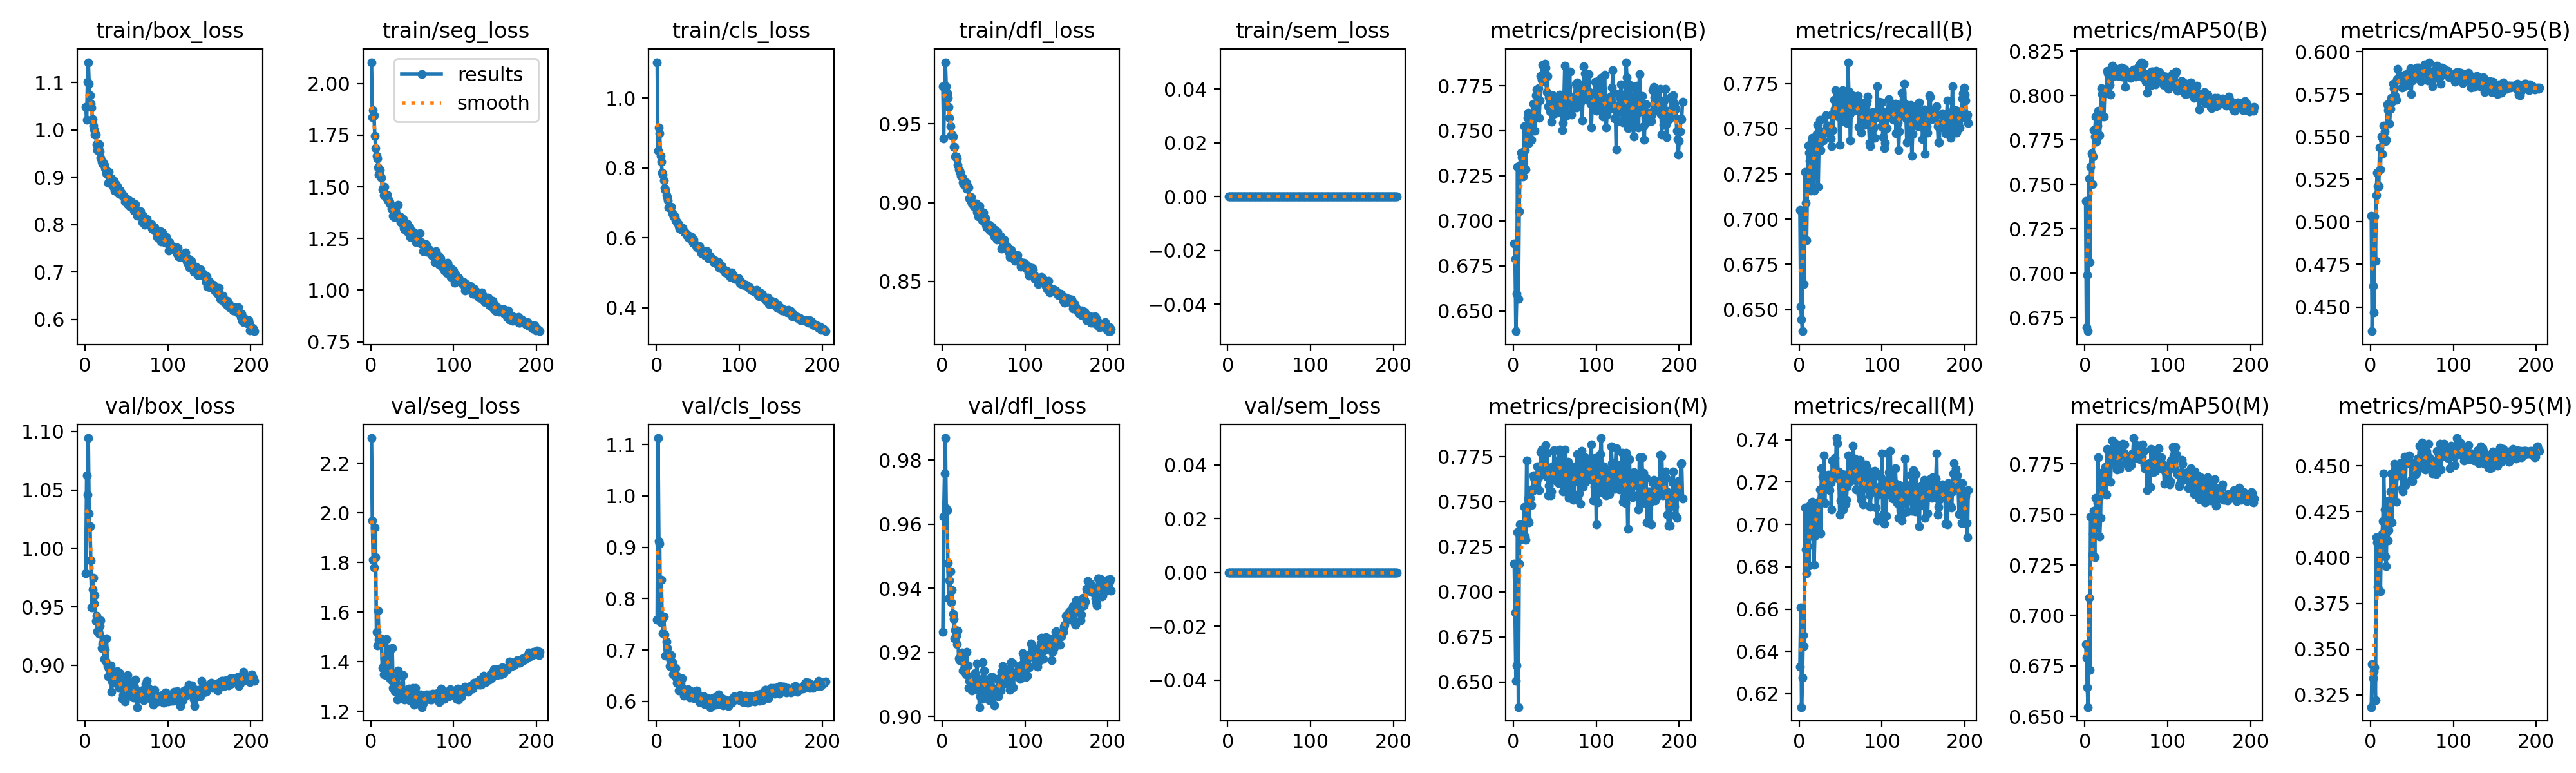

The file beside this chart, header and first rows:
epoch, time, train/box_loss, train/seg_loss, train/cls_loss, train/dfl_loss, train/sem_loss, metrics/precision(B), metrics/recall(B), metrics/mAP50(B), metrics/mAP50-95(B), metrics/precision(M), metrics/recall(M), metrics/mAP50(M), metrics/mAP50-95(M), val/box_loss, val/seg_loss, val/cls_loss, val/dfl_loss, val/sem_loss, lr/pg0, lr/pg1, lr/pg2, lr/pg3
1, 155.6, 1.048, 2.104, 1.102, 0.974, 0, 0.6873, 0.7052, 0.7408, 0.5035, 0.7157, 0.6329, 0.6857, 0.3184, 0.9787, 2.302, 0.7589, 0.9264, 0, 0.009967, 0.003322, 0.009967, 0.003322
2, 292.3, 1.022, 1.837, 0.8481, 0.9409, 0, 0.6788, 0.6515, 0.6696, 0.4357, 0.6884, 0.6607, 0.6792, 0.3418, 1.063, 1.969, 1.113, 0.9623, 0, 0.0199, 0.006634, 0.0199, 0.006634
3, 426.5, 1.102, 1.87, 0.9144, 0.973, 0, 0.6387, 0.6446, 0.6989, 0.4622, 0.6505, 0.6137, 0.6645, 0.3342, 1.046, 1.81, 0.9118, 0.9758, 0, 0.02977, 0.009923, 0.02977, 0.009923
4, 560.1, 1.143, 1.847, 0.898, 0.9892, 0, 0.6595, 0.638, 0.6675, 0.4467, 0.659, 0.6277, 0.6547, 0.3379, 1.094, 1.781, 0.9076, 0.9868, 0, 0.0297, 0.009901, 0.0297, 0.009901
5, 693.5, 1.098, 1.746, 0.8351, 0.974, 0, 0.73, 0.7035, 0.7534, 0.503, 0.7331, 0.6477, 0.7088, 0.34, 1.03, 1.942, 0.7538, 0.965, 0, 0.0296, 0.009868, 0.0296, 0.009868
6, 827.1, 1.073, 1.686, 0.8184, 0.9696, 0, 0.6567, 0.664, 0.7063, 0.4769, 0.636, 0.6425, 0.673, 0.322, 1.019, 1.82, 0.8373, 0.9643, 0, 0.0295, 0.009835, 0.0295, 0.009835
7, 960.6, 1.055, 1.65, 0.7865, 0.9664, 0, 0.7053, 0.7261, 0.7601, 0.5156, 0.7157, 0.7079, 0.7489, 0.411, 0.99, 1.52, 0.7597, 0.9479, 0, 0.02941, 0.009802, 0.02941, 0.009802
8, 1094, 1.048, 1.639, 0.7803, 0.9609, 0, 0.7308, 0.709, 0.7677, 0.5289, 0.7374, 0.6883, 0.7487, 0.4083, 0.9497, 1.466, 0.7325, 0.9368, 0, 0.02931, 0.009769, 0.02931, 0.009769
9, 1228, 1.023, 1.595, 0.7644, 0.9539, 0, 0.7377, 0.6884, 0.7501, 0.5209, 0.7293, 0.677, 0.7301, 0.384, 0.9652, 1.605, 0.7654, 0.9425, 0, 0.02921, 0.009736, 0.02921, 0.009736
10, 1361, 1.01, 1.559, 0.7412, 0.9486, 0, 0.7354, 0.7178, 0.7657, 0.5209, 0.7372, 0.6898, 0.7404, 0.4, 0.9747, 1.49, 0.7305, 0.9452, 0, 0.02911, 0.009703, 0.02911, 0.009703
11, 1495, 1.001, 1.581, 0.7375, 0.9429, 0, 0.7329, 0.7409, 0.7805, 0.5436, 0.7345, 0.7044, 0.7517, 0.4106, 0.9526, 1.473, 0.6882, 0.9357, 0, 0.02901, 0.00967, 0.02901, 0.00967
12, 1628, 0.9897, 1.551, 0.7227, 0.9433, 0, 0.7246, 0.7368, 0.777, 0.5308, 0.7298, 0.6806, 0.7289, 0.3815, 0.96, 1.494, 0.7162, 0.9395, 0, 0.02891, 0.009637, 0.02891, 0.009637
13, 1762, 0.9899, 1.543, 0.7156, 0.9421, 0, 0.7526, 0.732, 0.788, 0.5502, 0.7472, 0.7088, 0.7582, 0.4108, 0.9378, 1.484, 0.7041, 0.9319, 0, 0.02881, 0.009604, 0.02881, 0.009604
14, 1895, 0.9699, 1.489, 0.7067, 0.9355, 0, 0.7393, 0.7158, 0.7741, 0.5401, 0.7308, 0.6946, 0.7437, 0.4129, 0.9426, 1.374, 0.6884, 0.9305, 0, 0.02871, 0.009571, 0.02871, 0.009571
15, 2029, 0.9572, 1.493, 0.6865, 0.9355, 0, 0.7287, 0.7429, 0.7833, 0.5485, 0.7289, 0.7106, 0.7557, 0.4198, 0.9292, 1.379, 0.6929, 0.9244, 0, 0.02861, 0.009538, 0.02861, 0.009538
16, 2163, 0.9614, 1.461, 0.6861, 0.9292, 0, 0.7471, 0.7449, 0.7915, 0.5566, 0.7729, 0.7106, 0.7783, 0.446, 0.9291, 1.349, 0.6682, 0.927, 0, 0.02851, 0.009505, 0.02851, 0.009505
17, 2297, 0.9694, 1.501, 0.6854, 0.9295, 0, 0.7571, 0.7261, 0.7889, 0.5532, 0.7401, 0.7031, 0.7579, 0.4262, 0.9271, 1.412, 0.6799, 0.9253, 0, 0.02842, 0.009472, 0.02842, 0.009472
18, 2430, 0.9548, 1.456, 0.6894, 0.9281, 0, 0.76, 0.7159, 0.7776, 0.5475, 0.7517, 0.6808, 0.7392, 0.4007, 0.9335, 1.4, 0.6903, 0.9225, 0, 0.02832, 0.009439, 0.02832, 0.009439
19, 2563, 0.9413, 1.448, 0.671, 0.9241, 0, 0.7432, 0.7349, 0.7881, 0.5483, 0.7386, 0.6946, 0.7484, 0.3952, 0.9385, 1.492, 0.676, 0.9267, 0, 0.02822, 0.009406, 0.02822, 0.009406
20, 2697, 0.9334, 1.462, 0.6666, 0.9211, 0, 0.7563, 0.737, 0.8041, 0.569, 0.7522, 0.7095, 0.7707, 0.4309, 0.9147, 1.345, 0.6526, 0.9181, 0, 0.02812, 0.009373, 0.02812, 0.009373
21, 2830, 0.929, 1.433, 0.6618, 0.9203, 0, 0.7538, 0.7472, 0.8007, 0.5656, 0.7568, 0.6991, 0.7605, 0.4093, 0.9185, 1.453, 0.6562, 0.9176, 0, 0.02802, 0.00934, 0.02802, 0.00934
22, 2963, 0.9311, 1.435, 0.6606, 0.9189, 0, 0.7451, 0.7519, 0.8022, 0.568, 0.7481, 0.7074, 0.7646, 0.4148, 0.9143, 1.423, 0.6561, 0.9184, 0, 0.02792, 0.009307, 0.02792, 0.009307
23, 3097, 0.9263, 1.426, 0.6496, 0.9171, 0, 0.757, 0.7178, 0.7881, 0.5579, 0.756, 0.7021, 0.7615, 0.4261, 0.9055, 1.356, 0.6646, 0.9183, 0, 0.02782, 0.009274, 0.02782, 0.009274
24, 3230, 0.9201, 1.417, 0.6475, 0.9161, 0, 0.7648, 0.7419, 0.8013, 0.5663, 0.7646, 0.7109, 0.772, 0.436, 0.9138, 1.33, 0.6464, 0.9199, 0, 0.02772, 0.009241, 0.02772, 0.009241
25, 3364, 0.917, 1.395, 0.645, 0.913, 0, 0.7601, 0.7548, 0.8026, 0.5729, 0.7633, 0.7166, 0.7736, 0.4457, 0.9039, 1.326, 0.6364, 0.9144, 0, 0.02762, 0.009208, 0.02762, 0.009208
26, 3497, 0.9087, 1.396, 0.6415, 0.9116, 0, 0.75, 0.7384, 0.8022, 0.5705, 0.7583, 0.6959, 0.7597, 0.4192, 0.9228, 1.456, 0.647, 0.9177, 0, 0.02753, 0.009175, 0.02753, 0.009175
27, 3631, 0.9065, 1.36, 0.6332, 0.9125, 0, 0.7696, 0.7487, 0.8139, 0.5811, 0.7618, 0.7264, 0.7825, 0.4428, 0.8995, 1.294, 0.6214, 0.9159, 0, 0.02743, 0.009142, 0.02743, 0.009142
28, 3764, 0.8881, 1.353, 0.6256, 0.9108, 0, 0.7729, 0.7473, 0.8125, 0.5786, 0.7614, 0.7227, 0.7818, 0.4422, 0.8905, 1.32, 0.6297, 0.915, 0, 0.02733, 0.009109, 0.02733, 0.009109
29, 3898, 0.9108, 1.401, 0.6303, 0.9131, 0, 0.7712, 0.7437, 0.8084, 0.5788, 0.7697, 0.7177, 0.7817, 0.4512, 0.897, 1.28, 0.6363, 0.9131, 0, 0.02723, 0.009076, 0.02723, 0.009076
30, 4031, 0.8968, 1.377, 0.6281, 0.909, 0, 0.7736, 0.7476, 0.8058, 0.574, 0.7633, 0.7328, 0.7811, 0.4482, 0.898, 1.289, 0.629, 0.9201, 0, 0.02713, 0.009043, 0.02713, 0.009043
31, 4165, 0.8948, 1.354, 0.6223, 0.9105, 0, 0.7572, 0.7487, 0.8005, 0.5716, 0.7563, 0.7102, 0.7661, 0.4303, 0.9, 1.336, 0.6453, 0.9158, 0, 0.02703, 0.00901, 0.02703, 0.00901
32, 4298, 0.8975, 1.36, 0.6272, 0.9099, 0, 0.7669, 0.7576, 0.8134, 0.5839, 0.7662, 0.7226, 0.7779, 0.4493, 0.8772, 1.246, 0.6208, 0.9088, 0, 0.02693, 0.008977, 0.02693, 0.008977
33, 4432, 0.8903, 1.412, 0.619, 0.9027, 0, 0.7805, 0.749, 0.8168, 0.5898, 0.7776, 0.7231, 0.7866, 0.4475, 0.8861, 1.365, 0.6115, 0.9111, 0, 0.02683, 0.008944, 0.02683, 0.008944
34, 4565, 0.8804, 1.352, 0.615, 0.9016, 0, 0.7784, 0.7505, 0.8158, 0.5837, 0.779, 0.7205, 0.7827, 0.4487, 0.8896, 1.287, 0.6131, 0.9113, 0, 0.02673, 0.008911, 0.02673, 0.008911
35, 4698, 0.8918, 1.358, 0.6154, 0.9037, 0, 0.7865, 0.7517, 0.8109, 0.5848, 0.777, 0.7236, 0.7785, 0.4448, 0.8848, 1.305, 0.6161, 0.9096, 0, 0.02663, 0.008878, 0.02663, 0.008878
36, 4831, 0.8718, 1.328, 0.607, 0.8995, 0, 0.7813, 0.7481, 0.8117, 0.5857, 0.7781, 0.7189, 0.7852, 0.4514, 0.8891, 1.286, 0.6145, 0.908, 0, 0.02653, 0.008845, 0.02653, 0.008845
37, 4965, 0.8852, 1.348, 0.6079, 0.8994, 0, 0.7773, 0.7483, 0.8128, 0.5853, 0.7703, 0.7162, 0.7749, 0.4472, 0.8897, 1.294, 0.6184, 0.9125, 0, 0.02644, 0.008812, 0.02644, 0.008812
38, 5098, 0.877, 1.329, 0.6071, 0.8979, 0, 0.7873, 0.7447, 0.8119, 0.579, 0.7659, 0.7199, 0.7739, 0.4379, 0.8922, 1.264, 0.6236, 0.9116, 0, 0.02634, 0.008779, 0.02634, 0.008779
39, 5231, 0.8813, 1.344, 0.6003, 0.8975, 0, 0.7852, 0.7405, 0.8127, 0.5792, 0.7814, 0.7071, 0.7723, 0.4359, 0.8949, 1.346, 0.6142, 0.9103, 0, 0.02624, 0.008746, 0.02624, 0.008746
40, 5364, 0.8672, 1.3, 0.5975, 0.8983, 0, 0.7715, 0.7583, 0.8109, 0.5841, 0.7638, 0.7301, 0.7778, 0.4507, 0.8889, 1.283, 0.6068, 0.9135, 0, 0.02614, 0.008713, 0.02614, 0.008713
41, 5497, 0.8645, 1.295, 0.6007, 0.8995, 0, 0.7803, 0.7491, 0.8152, 0.5864, 0.7771, 0.7242, 0.7843, 0.4551, 0.8807, 1.247, 0.61, 0.9105, 0, 0.02604, 0.00868, 0.02604, 0.00868
42, 5630, 0.8731, 1.302, 0.6032, 0.8943, 0, 0.7635, 0.766, 0.8133, 0.5801, 0.7536, 0.7246, 0.7724, 0.4397, 0.8933, 1.282, 0.6192, 0.9166, 0, 0.02594, 0.008647, 0.02594, 0.008647
43, 5763, 0.8666, 1.307, 0.5934, 0.8949, 0, 0.7686, 0.7611, 0.8126, 0.5862, 0.7589, 0.7313, 0.7812, 0.4544, 0.8812, 1.258, 0.6075, 0.9084, 0, 0.02584, 0.008614, 0.02584, 0.008614
44, 5896, 0.8668, 1.323, 0.5855, 0.8914, 0, 0.7609, 0.7715, 0.8159, 0.5856, 0.7689, 0.724, 0.781, 0.4532, 0.8903, 1.282, 0.6103, 0.9116, 0, 0.02574, 0.008581, 0.02574, 0.008581
45, 6029, 0.8635, 1.283, 0.5954, 0.8976, 0, 0.7614, 0.7673, 0.8106, 0.5845, 0.7535, 0.7408, 0.7798, 0.4541, 0.8713, 1.268, 0.6129, 0.9029, 0, 0.02564, 0.008548, 0.02564, 0.008548
46, 6162, 0.8601, 1.304, 0.5842, 0.8949, 0, 0.755, 0.7683, 0.8118, 0.5876, 0.7558, 0.7384, 0.785, 0.4514, 0.8744, 1.292, 0.6056, 0.9062, 0, 0.02555, 0.008515, 0.02555, 0.008515
47, 6295, 0.8616, 1.304, 0.5804, 0.8915, 0, 0.7696, 0.7566, 0.8118, 0.5866, 0.7696, 0.7218, 0.7804, 0.4558, 0.8705, 1.248, 0.6099, 0.9079, 0, 0.02545, 0.008482, 0.02545, 0.008482
48, 6429, 0.8485, 1.256, 0.5776, 0.8888, 0, 0.7592, 0.7681, 0.8151, 0.5904, 0.7635, 0.7252, 0.7846, 0.4511, 0.8688, 1.243, 0.6118, 0.9055, 0, 0.02535, 0.008449, 0.02535, 0.008449
49, 6562, 0.8512, 1.275, 0.5724, 0.8915, 0, 0.7629, 0.7412, 0.8047, 0.5752, 0.7785, 0.7045, 0.7753, 0.4425, 0.8857, 1.29, 0.6205, 0.9168, 0, 0.02525, 0.008416, 0.02525, 0.008416
50, 6695, 0.8553, 1.285, 0.5759, 0.8936, 0, 0.7638, 0.7577, 0.8125, 0.5831, 0.7656, 0.7114, 0.7789, 0.4515, 0.8827, 1.246, 0.6091, 0.9081, 0, 0.02515, 0.008383, 0.02515, 0.008383
51, 6828, 0.8438, 1.254, 0.5752, 0.8896, 0, 0.7636, 0.7622, 0.8115, 0.583, 0.7688, 0.7176, 0.7769, 0.4418, 0.8915, 1.294, 0.6071, 0.9144, 0, 0.02505, 0.00835, 0.02505, 0.00835
52, 6961, 0.8529, 1.278, 0.576, 0.89, 0, 0.7601, 0.7713, 0.813, 0.5888, 0.7615, 0.7239, 0.779, 0.448, 0.8779, 1.228, 0.5991, 0.911, 0, 0.02495, 0.008317, 0.02495, 0.008317
53, 7094, 0.8466, 1.271, 0.569, 0.8858, 0, 0.768, 0.7542, 0.8121, 0.5874, 0.7723, 0.707, 0.7735, 0.4505, 0.879, 1.251, 0.6086, 0.9078, 0, 0.02485, 0.008284, 0.02485, 0.008284
54, 7227, 0.8386, 1.239, 0.5568, 0.8844, 0, 0.7616, 0.7671, 0.8108, 0.5849, 0.7602, 0.7212, 0.7748, 0.4452, 0.886, 1.294, 0.6102, 0.9102, 0, 0.02475, 0.008251, 0.02475, 0.008251
55, 7360, 0.8386, 1.231, 0.5598, 0.8859, 0, 0.7681, 0.7553, 0.8098, 0.5847, 0.7734, 0.7196, 0.7786, 0.4458, 0.8787, 1.251, 0.6037, 0.9094, 0, 0.02465, 0.008218, 0.02465, 0.008218
56, 7493, 0.8483, 1.242, 0.5609, 0.8852, 0, 0.7701, 0.7538, 0.8122, 0.5906, 0.7789, 0.7097, 0.7743, 0.4489, 0.8736, 1.247, 0.5998, 0.906, 0, 0.02456, 0.008185, 0.02456, 0.008185
57, 7626, 0.8439, 1.234, 0.5572, 0.8858, 0, 0.7648, 0.7579, 0.8136, 0.5871, 0.7765, 0.7117, 0.78, 0.4539, 0.8768, 1.241, 0.6092, 0.9051, 0, 0.02446, 0.008152, 0.02446, 0.008152
58, 7759, 0.8395, 1.239, 0.5621, 0.8822, 0, 0.7664, 0.7531, 0.8129, 0.5908, 0.76, 0.7179, 0.7802, 0.4526, 0.8723, 1.265, 0.5951, 0.9058, 0, 0.02436, 0.008119, 0.02436, 0.008119
59, 7892, 0.8304, 1.275, 0.5479, 0.882, 0, 0.7504, 0.7868, 0.8145, 0.5886, 0.7658, 0.7328, 0.7878, 0.461, 0.8827, 1.248, 0.5943, 0.9123, 0, 0.02426, 0.008086, 0.02426, 0.008086
60, 8025, 0.8356, 1.225, 0.5558, 0.8849, 0, 0.7544, 0.7705, 0.8146, 0.5856, 0.7556, 0.7227, 0.7775, 0.4532, 0.8807, 1.268, 0.6002, 0.9121, 0, 0.02416, 0.008053, 0.02416, 0.008053
... 144 more rows
